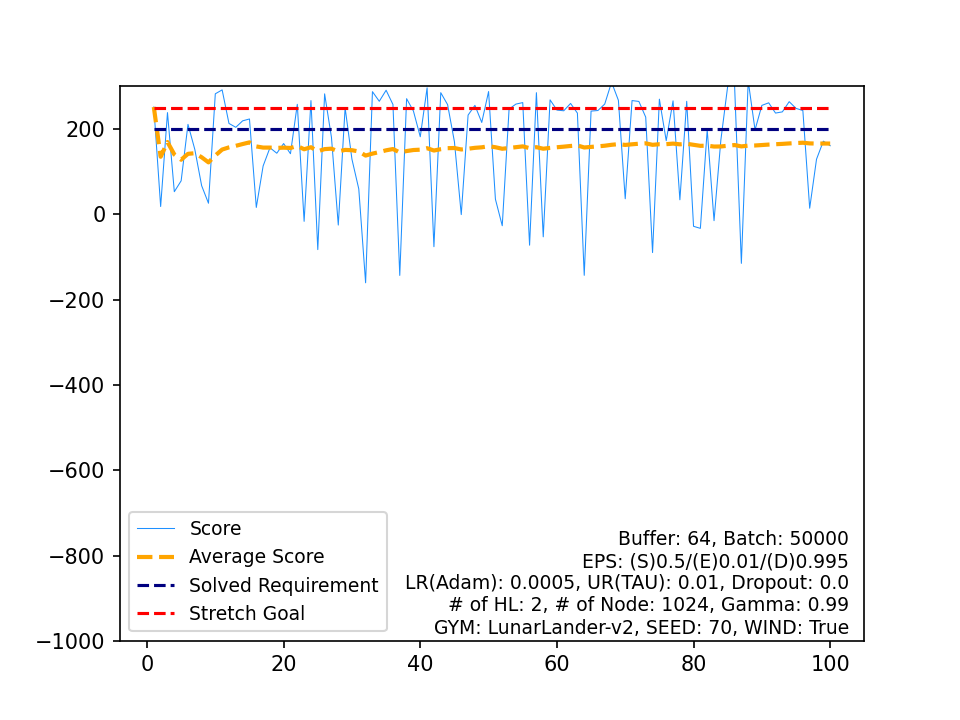

The data file committed next to this chart (first rows):
, Score, Average Score, Timestamp, Solved Requirement, Stretch Goal
0, 251.7, 251.7, 184, 200, 250
1, 18.33, 135, 149, 200, 250
2, 238.5, 169.5, 668, 200, 250
3, 53.03, 140.4, 157, 200, 250
4, 78.62, 128, 118, 200, 250
5, 211, 141.9, 999, 200, 250
6, 152.2, 143.3, 999, 200, 250
7, 67.21, 133.8, 118, 200, 250
8, 26.06, 121.9, 145, 200, 250
9, 282.7, 137.9, 453, 200, 250
10, 291.8, 151.9, 208, 200, 250
11, 213.1, 157, 529, 200, 250
12, 204.1, 160.6, 215, 200, 250
13, 219.2, 164.8, 272, 200, 250
14, 223.6, 168.8, 868, 200, 250
15, 16.2, 159.2, 140, 200, 250
16, 113.4, 156.5, 999, 200, 250
17, 156.2, 156.5, 999, 200, 250
18, 143.3, 155.8, 999, 200, 250
19, 166, 156.3, 999, 200, 250
20, 142.1, 155.6, 999, 200, 250
21, 258, 160.3, 200, 200, 250
22, -16.42, 152.6, 125, 200, 250
23, 266.7, 157.4, 263, 200, 250
24, -82.67, 147.8, 108, 200, 250
25, 282.5, 152.9, 356, 200, 250
26, 180.8, 154, 248, 200, 250
27, -25.13, 147.6, 140, 200, 250
28, 249.9, 151.1, 300, 200, 250
29, 129.2, 150.4, 999, 200, 250
30, 59.59, 147.5, 146, 200, 250
31, -160.5, 137.8, 270, 200, 250
32, 287.7, 142.4, 225, 200, 250
33, 265.1, 146, 472, 200, 250
34, 290.9, 150.1, 216, 200, 250
35, 257.6, 153.1, 184, 200, 250
36, -143.2, 145.1, 104, 200, 250
37, 271.2, 148.4, 293, 200, 250
38, 242.2, 150.8, 193, 200, 250
39, 181.9, 151.6, 999, 200, 250
40, 296.6, 155.1, 174, 200, 250
41, -75.88, 149.6, 100, 200, 250
42, 285.3, 152.8, 331, 200, 250
43, 257.2, 155.2, 275, 200, 250
44, 170.3, 155.5, 999, 200, 250
45, -0.5908, 152.1, 145, 200, 250
46, 232.7, 153.8, 200, 200, 250
47, 255.5, 155.9, 228, 200, 250
48, 215.4, 157.2, 370, 200, 250
49, 287.9, 159.8, 200, 200, 250
50, 35.52, 157.3, 111, 200, 250
51, -26.72, 153.8, 151, 200, 250
52, 246.8, 155.5, 190, 200, 250
53, 258.5, 157.5, 214, 200, 250
54, 262, 159.4, 208, 200, 250
55, -72.37, 155.2, 113, 200, 250
56, 285.2, 157.5, 277, 200, 250
57, -52.74, 153.9, 190, 200, 250
58, 268.5, 155.8, 201, 200, 250
59, 244.5, 157.3, 391, 200, 250
... 40 more rows
